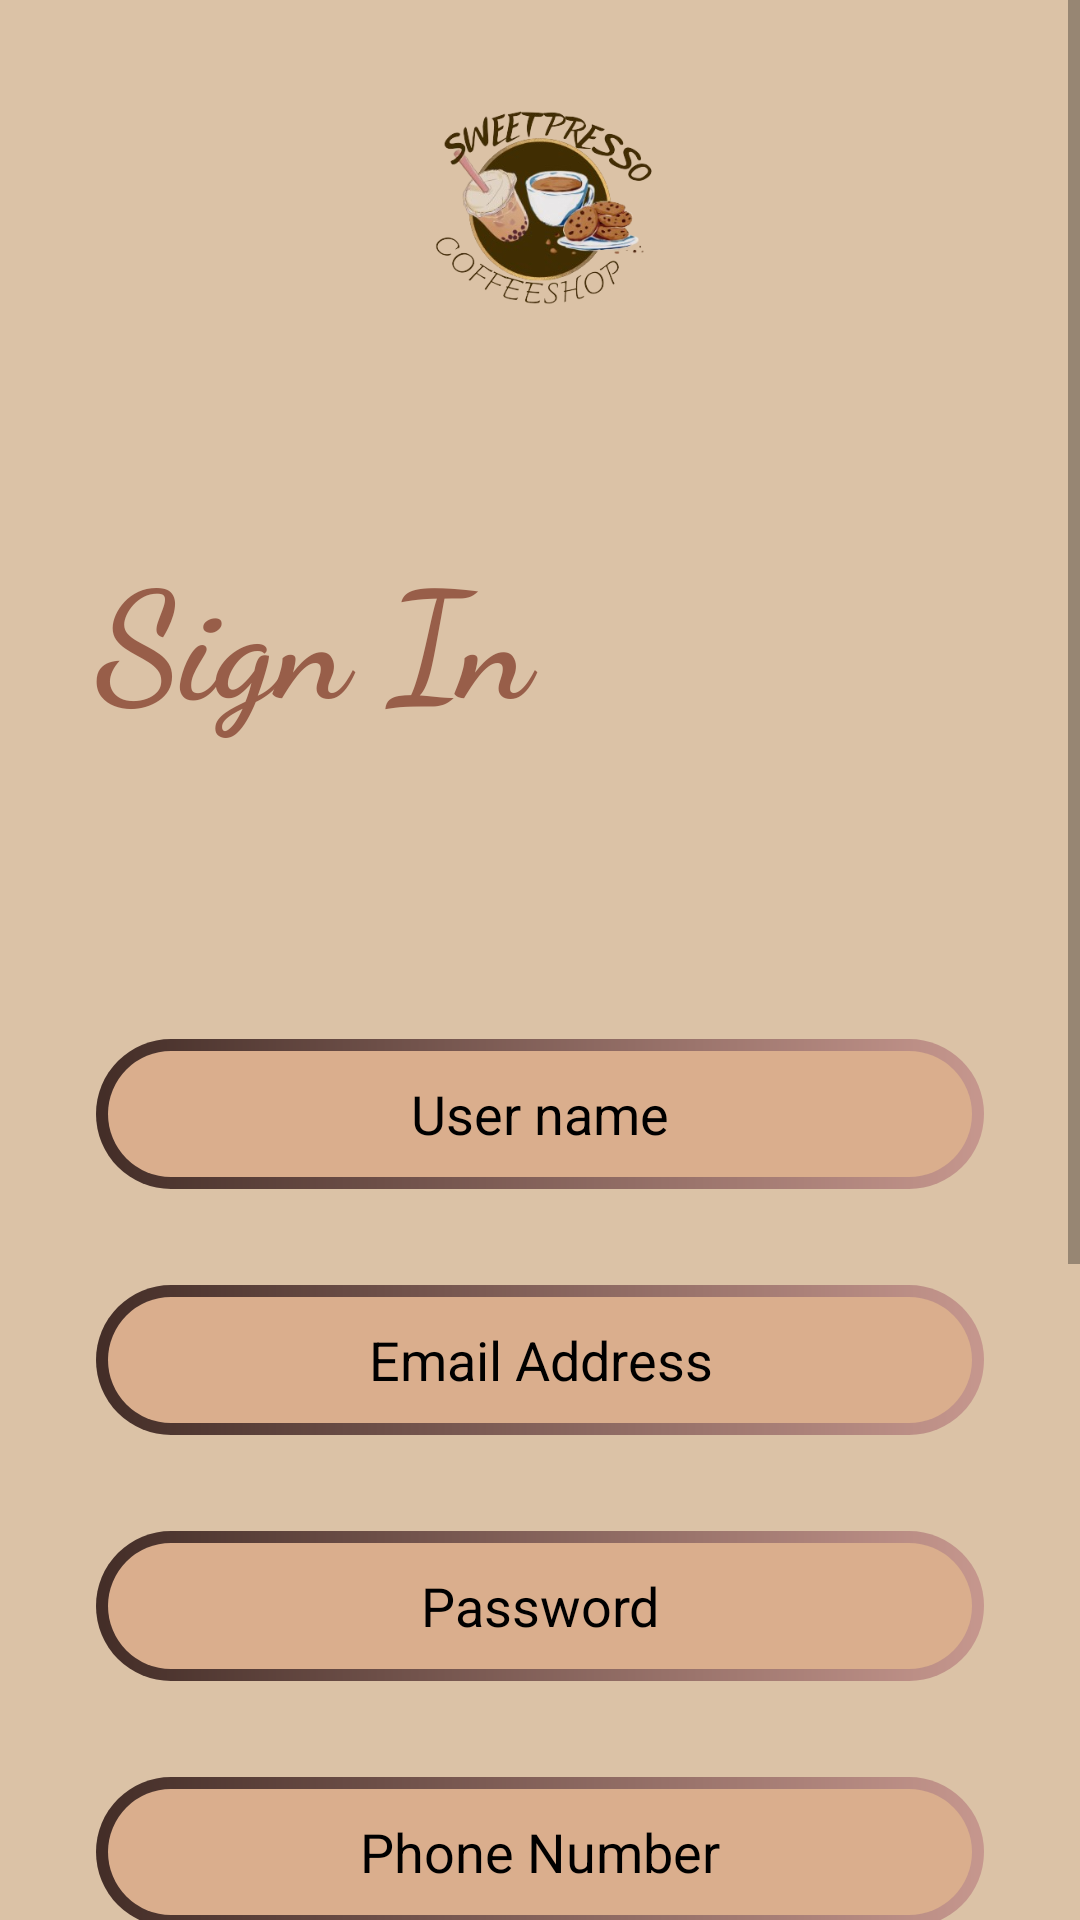

Write the Android layout XML for this screen, with the resource values it uses.
<!-- AndroidManifest.xml: application theme Theme.Movies_Project -->
<!-- res/layout/activity_register.xml -->
<?xml version="1.0" encoding="utf-8"?>
<androidx.constraintlayout.widget.ConstraintLayout xmlns:android="http://schemas.android.com/apk/res/android"
    xmlns:app="http://schemas.android.com/apk/res-auto"
    xmlns:tools="http://schemas.android.com/tools"
    android:layout_width="match_parent"
    android:layout_height="match_parent"
    android:background="@color/main_background"
    android:focusable="true"
    android:focusableInTouchMode="true"
    tools:context=".Activity.RegisterActivity">

    <ScrollView
        android:layout_width="match_parent"
        android:layout_height="match_parent"
        app:layout_constraintBottom_toBottomOf="parent"
        app:layout_constraintEnd_toEndOf="parent"
        app:layout_constraintStart_toStartOf="parent"
        app:layout_constraintTop_toTopOf="parent">

        <LinearLayout
            android:layout_width="match_parent"
            android:layout_height="wrap_content"
            android:orientation="vertical">

            <ImageView
                android:id="@+id/imageView2"
                android:layout_width="match_parent"
                android:layout_height="137dp"

                app:shapeAppearanceOverlay="@style/roundedImageRounded"
                app:srcCompat="@drawable/applogosansbackground"
                app:strokeWidth="1dp" />


            <TextView
                android:id="@+id/textView3"
                android:layout_width="match_parent"
                android:layout_height="wrap_content"
                android:layout_marginStart="32dp"
                android:layout_marginTop="40dp"
                android:fontFamily="cursive"
                android:text="Sign In"
                android:textColor="#985E49"
                android:textSize="50sp"
                android:textStyle="bold" />

            <EditText
                android:id="@+id/editTextName"

                android:layout_width="match_parent"
                android:layout_height="50dp"
                android:layout_marginStart="32dp"
                android:layout_marginTop="100dp"
                android:layout_marginEnd="32dp"
                android:layout_marginBottom="16dp"
                android:background="@drawable/into_btn_background"
                android:ems="10"
                android:hint="User name"
                android:inputType="text"
                android:textAlignment="center"
                android:textColor="@color/white"
                android:textColorHint="@color/black" />


            <EditText
                android:id="@+id/editTextEmailAddress"
                android:layout_width="match_parent"
                android:layout_height="50dp"
                android:layout_marginStart="32dp"
                android:layout_marginTop="16dp"
                android:layout_marginEnd="32dp"
                android:layout_marginBottom="16dp"
                android:background="@drawable/into_btn_background"
                android:ems="10"
                android:hint="Email Address"
                android:inputType="textEmailAddress"
                android:textAlignment="center"
                android:textColor="@color/white"
                android:textColorHint="@color/black" />

            <EditText
                android:id="@+id/editTextPasswordSign"
                android:layout_width="match_parent"
                android:layout_height="50dp"
                android:layout_marginStart="32dp"
                android:layout_marginTop="16dp"
                android:layout_marginEnd="32dp"
                android:layout_marginBottom="16dp"
                android:background="@drawable/into_btn_background"
                android:ems="10"
                android:hint="Password"
                android:inputType="textPassword"
                android:textAlignment="center"
                android:textColor="@color/white"
                android:textColorHint="@color/black" />

            <EditText
                android:id="@+id/editTextPhoneNumber"
                android:layout_width="match_parent"
                android:layout_height="50dp"
                android:layout_marginStart="32dp"
                android:layout_marginTop="16dp"
                android:layout_marginEnd="32dp"
                android:layout_marginBottom="16dp"
                android:background="@drawable/into_btn_background"
                android:ems="10"
                android:hint="Phone Number"
                android:inputType="phone"
                android:textAlignment="center"
                android:textColor="@color/white"
                android:textColorHint="@color/black" />


            <EditText
                android:id="@+id/editTextDeliveryAddress"
                android:layout_width="match_parent"
                android:layout_height="50dp"
                android:layout_marginStart="32dp"
                android:layout_marginTop="16dp"
                android:layout_marginEnd="32dp"
                android:layout_marginBottom="16dp"
                android:background="@drawable/into_btn_background"
                android:ems="10"
                android:hint="Delivery Address"
                android:inputType="text"
                android:textAlignment="center"
                android:textColor="@color/white"
                android:textColorHint="@color/black" />


            <ProgressBar
                android:id="@+id/progressBarSignIn"
                android:layout_width="wrap_content"
                android:layout_height="wrap_content"
                android:layout_gravity="center"
                android:visibility="gone" />


            <androidx.appcompat.widget.AppCompatButton
                android:id="@+id/signinBtn"
                style="@android:style/Widget.Button"
                android:layout_width="match_parent"
                android:layout_height="50dp"
                android:layout_marginStart="32dp"
                android:layout_marginTop="64dp"
                android:layout_marginEnd="32dp"
                android:background="@drawable/into_btn_background"
                android:text="Sign in"
                android:textColor="#49281A"
                android:textSize="22sp"
                android:textStyle="bold" />


            <TextView
                android:id="@+id/loginNow"
                android:layout_width="match_parent"
                android:layout_height="wrap_content"
                android:layout_marginTop="32dp"
                android:text="Click to Log In"
                android:textAlignment="center"
                android:textColor="#985E49"

                android:textSize="20sp" />

            <TextView
                android:id="@+id/already"
                android:layout_width="match_parent"
                android:layout_height="wrap_content"
                android:layout_marginTop="32dp"
                android:text="Already Have an Account?"
                android:textAlignment="center"
                android:textColor="#985E49"

                android:textSize="20sp" />
        </LinearLayout>
    </ScrollView>
</androidx.constraintlayout.widget.ConstraintLayout>
<!-- resources referenced by this layout -->
<resources>
  <color name="black">#FF000000</color>
  <color name="main_background">#DBC2A6</color>
  <color name="white">#FFFFFFFF</color>
  <!-- drawable applogosansbackground: png bitmap (drawable, 96956 bytes) -->
  <!-- drawable into_btn_background (drawable) -->
  <?xml version="1.0" encoding="utf-8"?>
  <layer-list xmlns:android="http://schemas.android.com/apk/res/android">
  <item>
      <shape android:shape="rectangle">
          <corners android:radius="50dp" />
          <gradient android:startColor="#432D27"
              android:endColor="#C6978E"
              android:angle="360"
              android:type="linear"/>
          <size
              android:width="24dp"
              android:height="24dp" />
  
  
      </shape>
  </item>
  
      <item android:top="4dp"
          android:bottom="4dp"
          android:left="4dp"
          android:right="4dp">
          <shape android:shape="rectangle">
              <corners android:radius="50dp"/>
              <solid android:color="#DAAE8D"></solid>
          </shape>
      </item>
  </layer-list>
  <style name="roundedImageRounded">
          <item name="cornerFamily">rounded</item>
          <item name="cornerSize">50%</item>
      </style>
  <style name="Theme.Movies_Project" parent="Base.Theme.Movies_Project" />
  <style name="Base.Theme.Movies_Project" parent="Theme.MaterialComponents.DayNight.NoActionBar">
          
          
      </style>
</resources>
